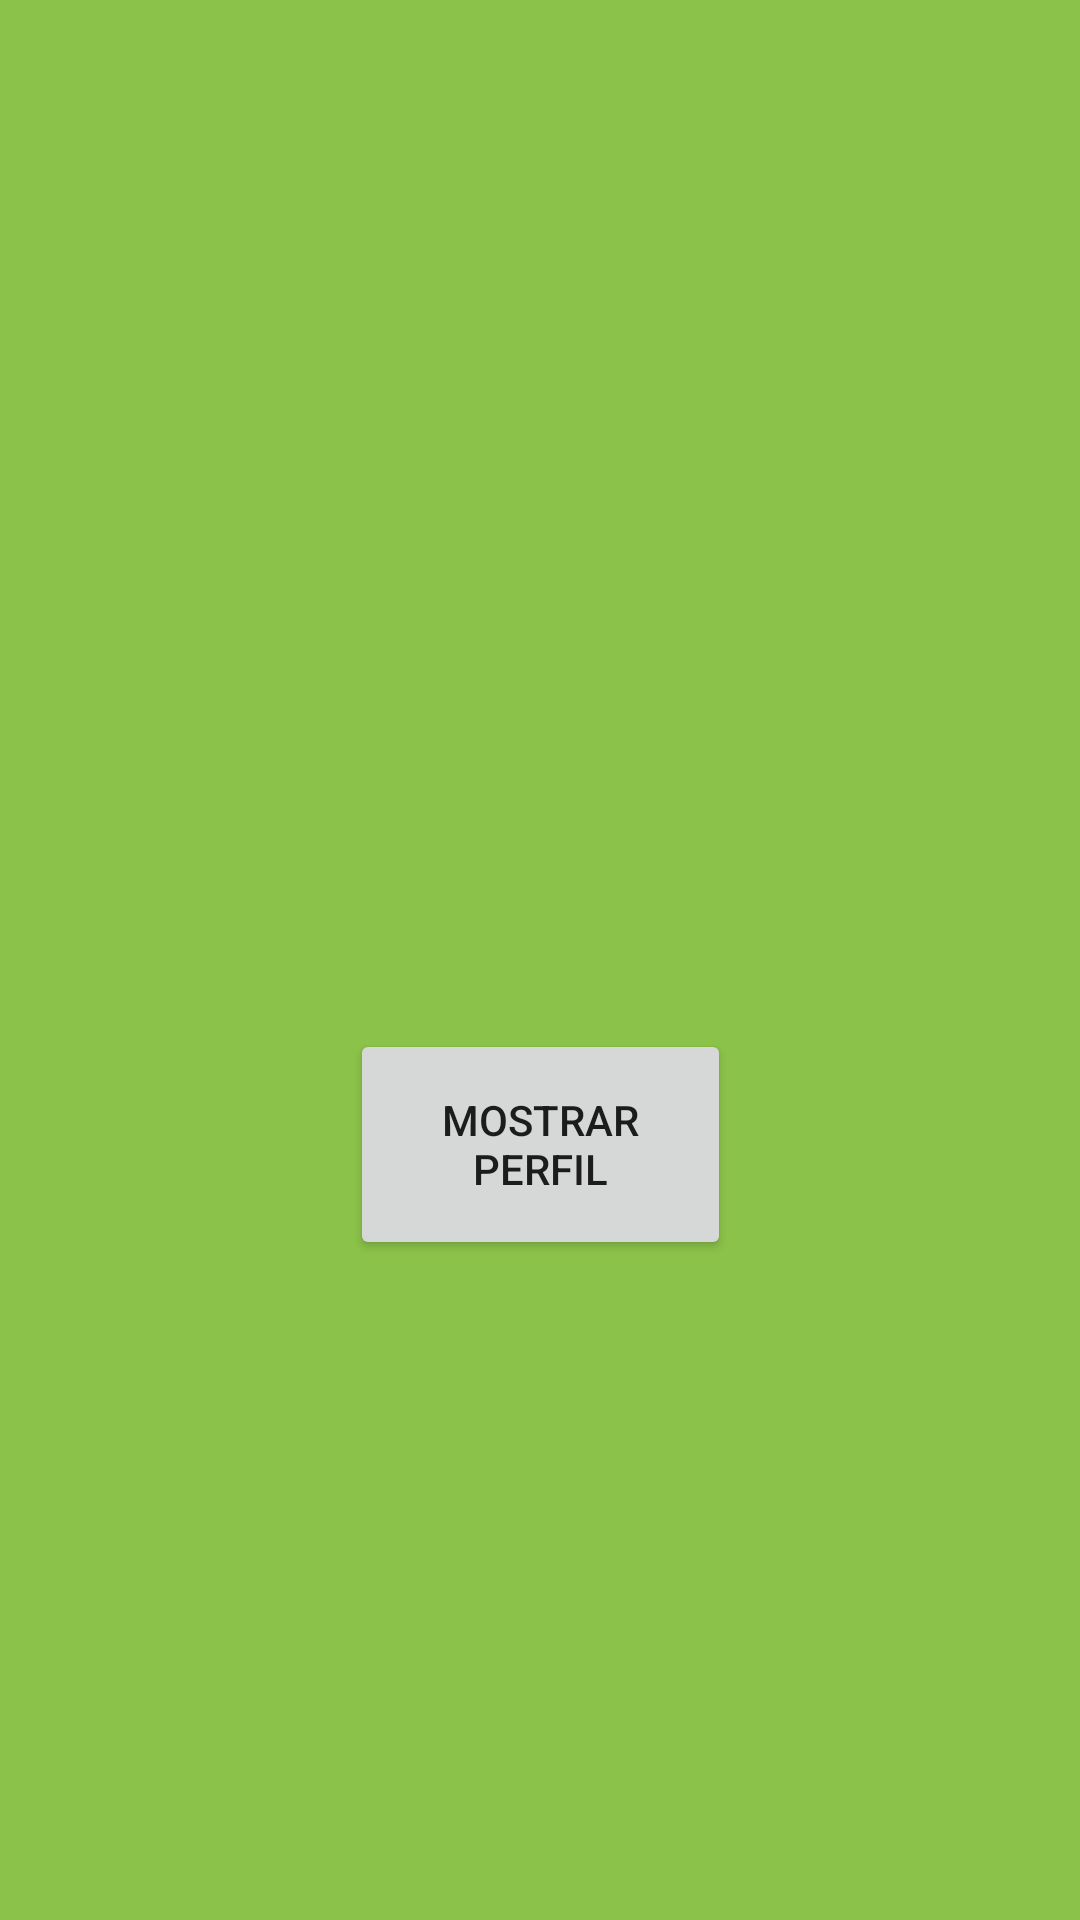

Reconstruct the res/layout file that produces this screen, plus the resources it refers to.
<!-- AndroidManifest.xml: application theme Theme.Emulador20200438Javier -->
<!-- res/layout/fragment_dashboard.xml -->
<?xml version="1.0" encoding="utf-8"?>
<androidx.constraintlayout.widget.ConstraintLayout xmlns:android="http://schemas.android.com/apk/res/android"
    xmlns:app="http://schemas.android.com/apk/res-auto"
    xmlns:tools="http://schemas.android.com/tools"
    android:layout_width="match_parent"
    android:layout_height="match_parent"
    android:background="#8BC34A"
    tools:context=".ui.dashboard.DashboardFragment">

    <Button
        android:id="@+id/btnAgregar"
        android:layout_width="127dp"
        android:layout_height="77dp"
        android:layout_marginBottom="220dp"
        android:text="Mostrar Perfil"
        app:layout_constraintBottom_toBottomOf="parent"
        app:layout_constraintEnd_toEndOf="parent"
        app:layout_constraintStart_toStartOf="parent"
        app:layout_constraintTop_toBottomOf="@+id/imageView4"
        app:layout_constraintVertical_bias="1.0" />

    <ImageView
        android:id="@+id/imageView4"
        android:layout_width="277dp"
        android:layout_height="323dp"
        android:src="@drawable/icono"
        app:layout_constraintBottom_toBottomOf="parent"
        app:layout_constraintEnd_toEndOf="parent"
        app:layout_constraintStart_toStartOf="parent"
        app:layout_constraintTop_toTopOf="parent"
        app:layout_constraintVertical_bias="0.206" />
</androidx.constraintlayout.widget.ConstraintLayout>
<!-- resources referenced by this layout -->
<resources>
  <style name="Theme.Emulador20200438Javier" parent="Theme.MaterialComponents.DayNight.DarkActionBar">
          
          <item name="colorPrimary">@color/purple_500</item>
          <item name="colorPrimaryVariant">@color/purple_700</item>
          <item name="colorOnPrimary">@color/white</item>
          
          <item name="colorSecondary">@color/teal_200</item>
          <item name="colorSecondaryVariant">@color/teal_700</item>
          <item name="colorOnSecondary">@color/black</item>
          
          <item name="android:statusBarColor">?attr/colorPrimaryVariant</item>
          
      </style>
  <!-- not gathered from this repository: default colours our renderer supplied (Android Studio template values) -->
  <color name="purple_500">#FF6200EE</color>
  <color name="purple_700">#FF3700B3</color>
  <color name="teal_200">#FF03DAC5</color>
  <color name="teal_700">#FF018786</color>
  <color name="black">#FF000000</color>
  <color name="white">#FFFFFFFF</color>
</resources>
